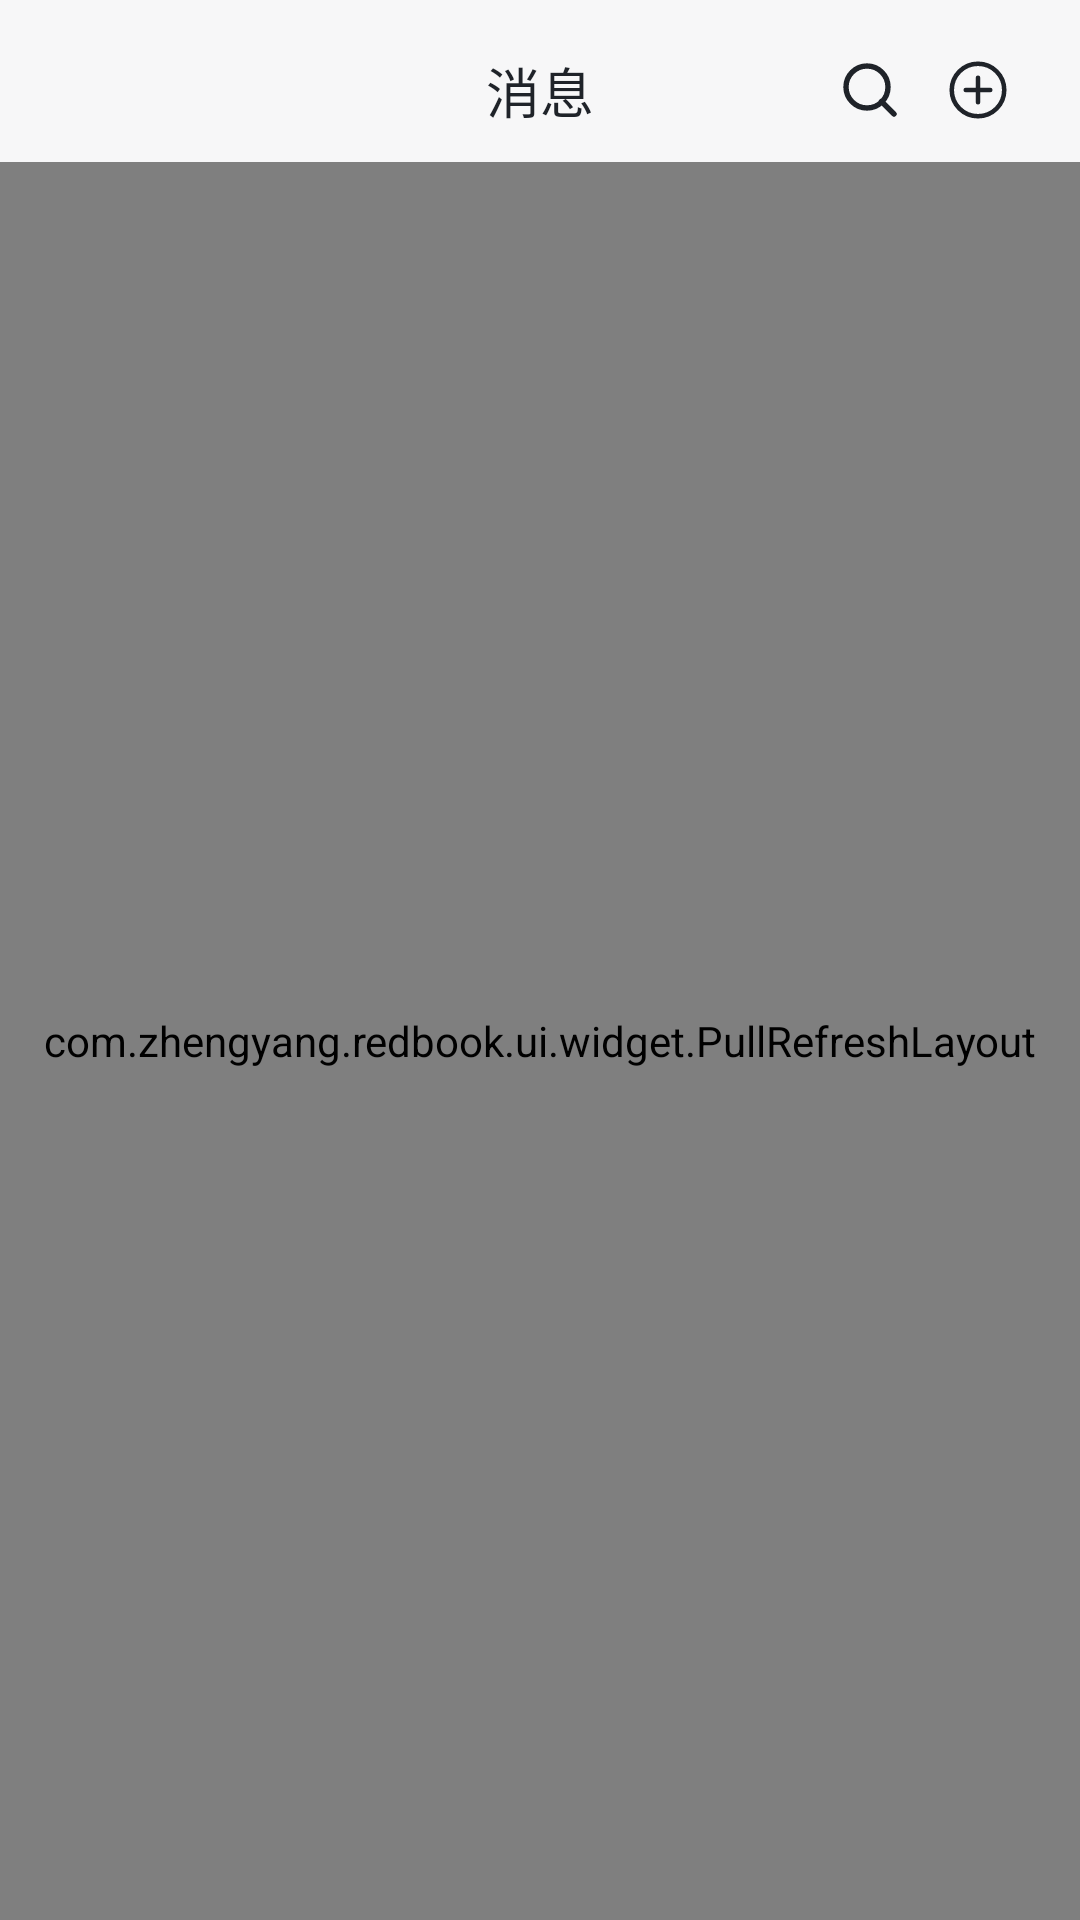

Reconstruct the res/layout file that produces this screen, plus the resources it refers to.
<!-- AndroidManifest.xml: application theme Theme.RedBook -->
<!-- res/layout/fragment_message.xml -->
<?xml version="1.0" encoding="utf-8"?>
<androidx.constraintlayout.widget.ConstraintLayout xmlns:android="http://schemas.android.com/apk/res/android"
    xmlns:app="http://schemas.android.com/apk/res-auto"
    android:layout_width="match_parent"
    android:layout_height="match_parent"
    android:background="@color/xhs_bg">

    <androidx.constraintlayout.widget.ConstraintLayout
        android:id="@+id/topBar"
        android:layout_width="0dp"
        android:layout_height="wrap_content"
        android:paddingStart="16dp"
        android:paddingTop="12dp"
        android:paddingEnd="16dp"
        android:paddingBottom="6dp"
        app:layout_constraintEnd_toEndOf="parent"
        app:layout_constraintStart_toStartOf="parent"
        app:layout_constraintTop_toTopOf="parent">

        <TextView
            android:layout_width="wrap_content"
            android:layout_height="wrap_content"
            android:fontFamily="sans-serif-medium"
            android:text="@string/message_title"
            android:textColor="@color/xhs_text_primary"
            android:textSize="18sp"
            app:layout_constraintBottom_toBottomOf="parent"
            app:layout_constraintEnd_toEndOf="parent"
            app:layout_constraintStart_toStartOf="parent"
            app:layout_constraintTop_toTopOf="parent" />

        <ImageButton
            android:layout_width="36dp"
            android:layout_height="36dp"
            android:background="@android:color/transparent"
            android:contentDescription="@string/desc_search"
            android:padding="6dp"
            android:src="@drawable/ic_xhs_search"
            app:layout_constraintBottom_toBottomOf="parent"
            app:layout_constraintEnd_toStartOf="@id/buttonAdd"
            app:layout_constraintTop_toTopOf="parent"
            app:tint="@color/xhs_text_primary" />

        <ImageButton
            android:id="@+id/buttonAdd"
            android:layout_width="36dp"
            android:layout_height="36dp"
            android:background="@android:color/transparent"
            android:contentDescription="@string/nav_add"
            android:padding="6dp"
            android:src="@drawable/ic_xhs_plus_circle"
            app:layout_constraintBottom_toBottomOf="parent"
            app:layout_constraintEnd_toEndOf="parent"
            app:layout_constraintTop_toTopOf="parent"
            app:tint="@color/xhs_text_primary" />
    </androidx.constraintlayout.widget.ConstraintLayout>

    <com.zhengyang.redbook.ui.widget.PullRefreshLayout
        android:id="@+id/messageRefreshLayout"
        android:layout_width="0dp"
        android:layout_height="0dp"
        app:layout_constraintBottom_toBottomOf="parent"
        app:layout_constraintEnd_toEndOf="parent"
        app:layout_constraintStart_toStartOf="parent"
        app:layout_constraintTop_toBottomOf="@id/topBar">

        <androidx.core.widget.NestedScrollView
            android:layout_width="match_parent"
            android:layout_height="match_parent"
            android:fillViewport="true"
            android:overScrollMode="never">

            <LinearLayout
                android:layout_width="match_parent"
                android:layout_height="wrap_content"
                android:orientation="vertical"
                android:paddingBottom="88dp">

                <LinearLayout
                    android:layout_width="match_parent"
                    android:layout_height="wrap_content"
                    android:gravity="center"
                    android:orientation="horizontal"
                    android:paddingStart="12dp"
                    android:paddingTop="18dp"
                    android:paddingEnd="12dp"
                    android:paddingBottom="14dp">

                    <LinearLayout
                        android:layout_width="0dp"
                        android:layout_height="wrap_content"
                        android:layout_weight="1"
                        android:gravity="center_horizontal"
                        android:orientation="vertical">

                        <FrameLayout
                            android:layout_width="58dp"
                            android:layout_height="58dp"
                            android:background="@drawable/bg_xhs_message_entry_heart">

                            <ImageView
                                android:layout_width="24dp"
                                android:layout_height="24dp"
                                android:layout_gravity="center"
                                android:src="@drawable/ic_xhs_heart"
                                app:tint="@color/xhs_accent" />
                        </FrameLayout>

                        <TextView
                            android:layout_width="wrap_content"
                            android:layout_height="wrap_content"
                            android:layout_marginTop="10dp"
                            android:text="@string/message_action_like"
                            android:textColor="@color/xhs_text_primary"
                            android:textSize="14sp"
                            android:textStyle="bold" />
                    </LinearLayout>

                    <LinearLayout
                        android:layout_width="0dp"
                        android:layout_height="wrap_content"
                        android:layout_weight="1"
                        android:gravity="center_horizontal"
                        android:orientation="vertical">

                        <FrameLayout
                            android:layout_width="58dp"
                            android:layout_height="58dp"
                            android:background="@drawable/bg_xhs_message_entry_follow">

                            <ImageView
                                android:layout_width="24dp"
                                android:layout_height="24dp"
                                android:layout_gravity="center"
                                android:src="@drawable/ic_xhs_user_add"
                                app:tint="#4D8DFF" />
                        </FrameLayout>

                        <TextView
                            android:layout_width="wrap_content"
                            android:layout_height="wrap_content"
                            android:layout_marginTop="10dp"
                            android:text="@string/message_action_follow"
                            android:textColor="@color/xhs_text_primary"
                            android:textSize="14sp"
                            android:textStyle="bold" />
                    </LinearLayout>

                    <LinearLayout
                        android:layout_width="0dp"
                        android:layout_height="wrap_content"
                        android:layout_weight="1"
                        android:gravity="center_horizontal"
                        android:orientation="vertical">

                        <FrameLayout
                            android:layout_width="58dp"
                            android:layout_height="58dp"
                            android:background="@drawable/bg_xhs_message_entry_comment">

                            <ImageView
                                android:layout_width="24dp"
                                android:layout_height="24dp"
                                android:layout_gravity="center"
                                android:src="@drawable/ic_xhs_message"
                                app:tint="#30C98B" />
                        </FrameLayout>

                        <TextView
                            android:layout_width="wrap_content"
                            android:layout_height="wrap_content"
                            android:layout_marginTop="10dp"
                            android:text="@string/message_action_comment"
                            android:textColor="@color/xhs_text_primary"
                            android:textSize="14sp"
                            android:textStyle="bold" />
                    </LinearLayout>
                </LinearLayout>

                <include
                    android:id="@+id/messageRowsLayout"
                    layout="@layout/layout_message_rows" />

                <include
                    android:id="@+id/peopleLayout"
                    layout="@layout/layout_message_people" />
            </LinearLayout>
        </androidx.core.widget.NestedScrollView>
    </com.zhengyang.redbook.ui.widget.PullRefreshLayout>
</androidx.constraintlayout.widget.ConstraintLayout>
<!-- res/layout/layout_message_rows.xml (included above) -->
<?xml version="1.0" encoding="utf-8"?>
<LinearLayout xmlns:android="http://schemas.android.com/apk/res/android"
    xmlns:app="http://schemas.android.com/apk/res-auto"
    android:id="@+id/messageRowsSection"
    android:layout_width="match_parent"
    android:layout_height="wrap_content"
    android:orientation="vertical">

    <LinearLayout
        android:id="@+id/messageRowsContainer"
        android:layout_width="match_parent"
        android:layout_height="wrap_content"
        android:orientation="vertical" />
</LinearLayout>
<!-- res/layout/layout_message_people.xml (included above) -->
<?xml version="1.0" encoding="utf-8"?>
<LinearLayout xmlns:android="http://schemas.android.com/apk/res/android"
    android:id="@+id/peopleSection"
    android:layout_width="match_parent"
    android:layout_height="wrap_content"
    android:orientation="vertical">

    <LinearLayout
        android:layout_width="match_parent"
        android:layout_height="wrap_content"
        android:gravity="center_vertical"
        android:orientation="horizontal"
        android:paddingStart="16dp"
        android:paddingTop="14dp"
        android:paddingEnd="16dp"
        android:paddingBottom="8dp">

        <TextView
            android:layout_width="0dp"
            android:layout_height="wrap_content"
            android:layout_weight="1"
            android:text="@string/message_section_people"
            android:textColor="@color/xhs_text_secondary"
            android:textSize="13sp" />

        <TextView
            android:id="@+id/closePeopleButton"
            android:layout_width="wrap_content"
            android:layout_height="wrap_content"
            android:clickable="true"
            android:focusable="true"
            android:text="@string/message_close"
            android:textColor="@color/xhs_text_secondary"
            android:textSize="13sp" />
    </LinearLayout>

    <LinearLayout
        android:id="@+id/peopleContainer"
        android:layout_width="match_parent"
        android:layout_height="wrap_content"
        android:orientation="vertical" />
</LinearLayout>
<!-- resources referenced by this layout -->
<resources>
  <color name="xhs_accent">#FF2442</color>
  <color name="xhs_bg">#F7F7F8</color>
  <color name="xhs_text_primary">#1F2329</color>
  <color name="xhs_text_secondary">#878787</color>
  <!-- drawable bg_xhs_message_entry_comment (drawable) -->
  <?xml version="1.0" encoding="utf-8"?>
  <shape xmlns:android="http://schemas.android.com/apk/res/android" android:shape="rectangle">
      <solid android:color="#ECFFF6" />
      <corners android:radius="18dp" />
  </shape>
  <!-- drawable bg_xhs_message_entry_follow (drawable) -->
  <?xml version="1.0" encoding="utf-8"?>
  <shape xmlns:android="http://schemas.android.com/apk/res/android" android:shape="rectangle">
      <solid android:color="#EEF4FF" />
      <corners android:radius="18dp" />
  </shape>
  <!-- drawable bg_xhs_message_entry_heart (drawable) -->
  <?xml version="1.0" encoding="utf-8"?>
  <shape xmlns:android="http://schemas.android.com/apk/res/android" android:shape="rectangle">
      <solid android:color="#FFF1F2" />
      <corners android:radius="18dp" />
  </shape>
  <!-- drawable ic_xhs_heart (drawable) -->
  <?xml version="1.0" encoding="utf-8"?>
  <vector xmlns:android="http://schemas.android.com/apk/res/android"
      android:width="24dp"
      android:height="24dp"
      android:viewportWidth="24"
      android:viewportHeight="24">
      <path
          android:fillColor="#00000000"
          android:pathData="M12,20s-7,-4.6 -7,-10a4,4 0,0 1,7 -2.5A4,4 0,0 1,19 10c0,5.4 -7,10 -7,10z"
          android:strokeColor="#FFFFFFFF"
          android:strokeLineJoin="round"
          android:strokeWidth="1.7" />
  </vector>
  <!-- drawable ic_xhs_message (drawable) -->
  <?xml version="1.0" encoding="utf-8"?>
  <vector xmlns:android="http://schemas.android.com/apk/res/android"
      android:width="24dp"
      android:height="24dp"
      android:viewportWidth="24"
      android:viewportHeight="24">
      <path
          android:fillColor="#00000000"
          android:pathData="M5,6.5h14a1.5,1.5 0,0 1,1.5 1.5v8A1.5,1.5 0,0 1,19 17.5H9l-4.5,3V8A1.5,1.5 0,0 1,5 6.5z"
          android:strokeColor="#FFFFFFFF"
          android:strokeLineJoin="round"
          android:strokeWidth="1.7" />
  </vector>
  <!-- drawable ic_xhs_search (drawable) -->
  <?xml version="1.0" encoding="utf-8"?>
  <vector xmlns:android="http://schemas.android.com/apk/res/android"
      android:width="24dp"
      android:height="24dp"
      android:viewportWidth="24"
      android:viewportHeight="24">
      <path
          android:fillColor="#00000000"
          android:pathData="M11,18a7,7 0,1 0,0 -14a7,7 0,0 0,0 14zM20,20l-4.2,-4.2"
          android:strokeColor="#FFFFFFFF"
          android:strokeLineCap="round"
          android:strokeWidth="1.8" />
  </vector>
  <!-- drawable ic_xhs_user_add (drawable) -->
  <?xml version="1.0" encoding="utf-8"?>
  <vector xmlns:android="http://schemas.android.com/apk/res/android"
      android:width="24dp"
      android:height="24dp"
      android:viewportWidth="24"
      android:viewportHeight="24">
      <path android:fillColor="#00000000" android:pathData="M12,12a3.5,3.5 0,1 0,0 -7a3.5,3.5 0,0 0,0 7zM5.5,19.5a6.5,6.5 0,0 1,8 -5.5M19,9v6M16,12h6" android:strokeColor="#FFFFFFFF" android:strokeLineCap="round" android:strokeLineJoin="round" android:strokeWidth="1.7" />
  </vector>
  <string name="desc_search">搜索</string>
  <string name="message_action_comment">评论和@我</string>
  <string name="message_action_follow">新增关注</string>
  <string name="message_action_like">赞和收藏</string>
  <string name="message_close">关闭</string>
  <string name="message_section_people">你可能感兴趣的人</string>
  <string name="message_title">消息</string>
  <string name="nav_add">+</string>
  <style name="Theme.RedBook" parent="Theme.Material3.DayNight.NoActionBar">
          <item name="android:statusBarColor">@color/xhs_bg</item>
          <item name="android:navigationBarColor">@color/xhs_bg</item>
          <item name="android:windowLightStatusBar">true</item>
          <item name="android:windowLightNavigationBar">true</item>
      </style>
</resources>
